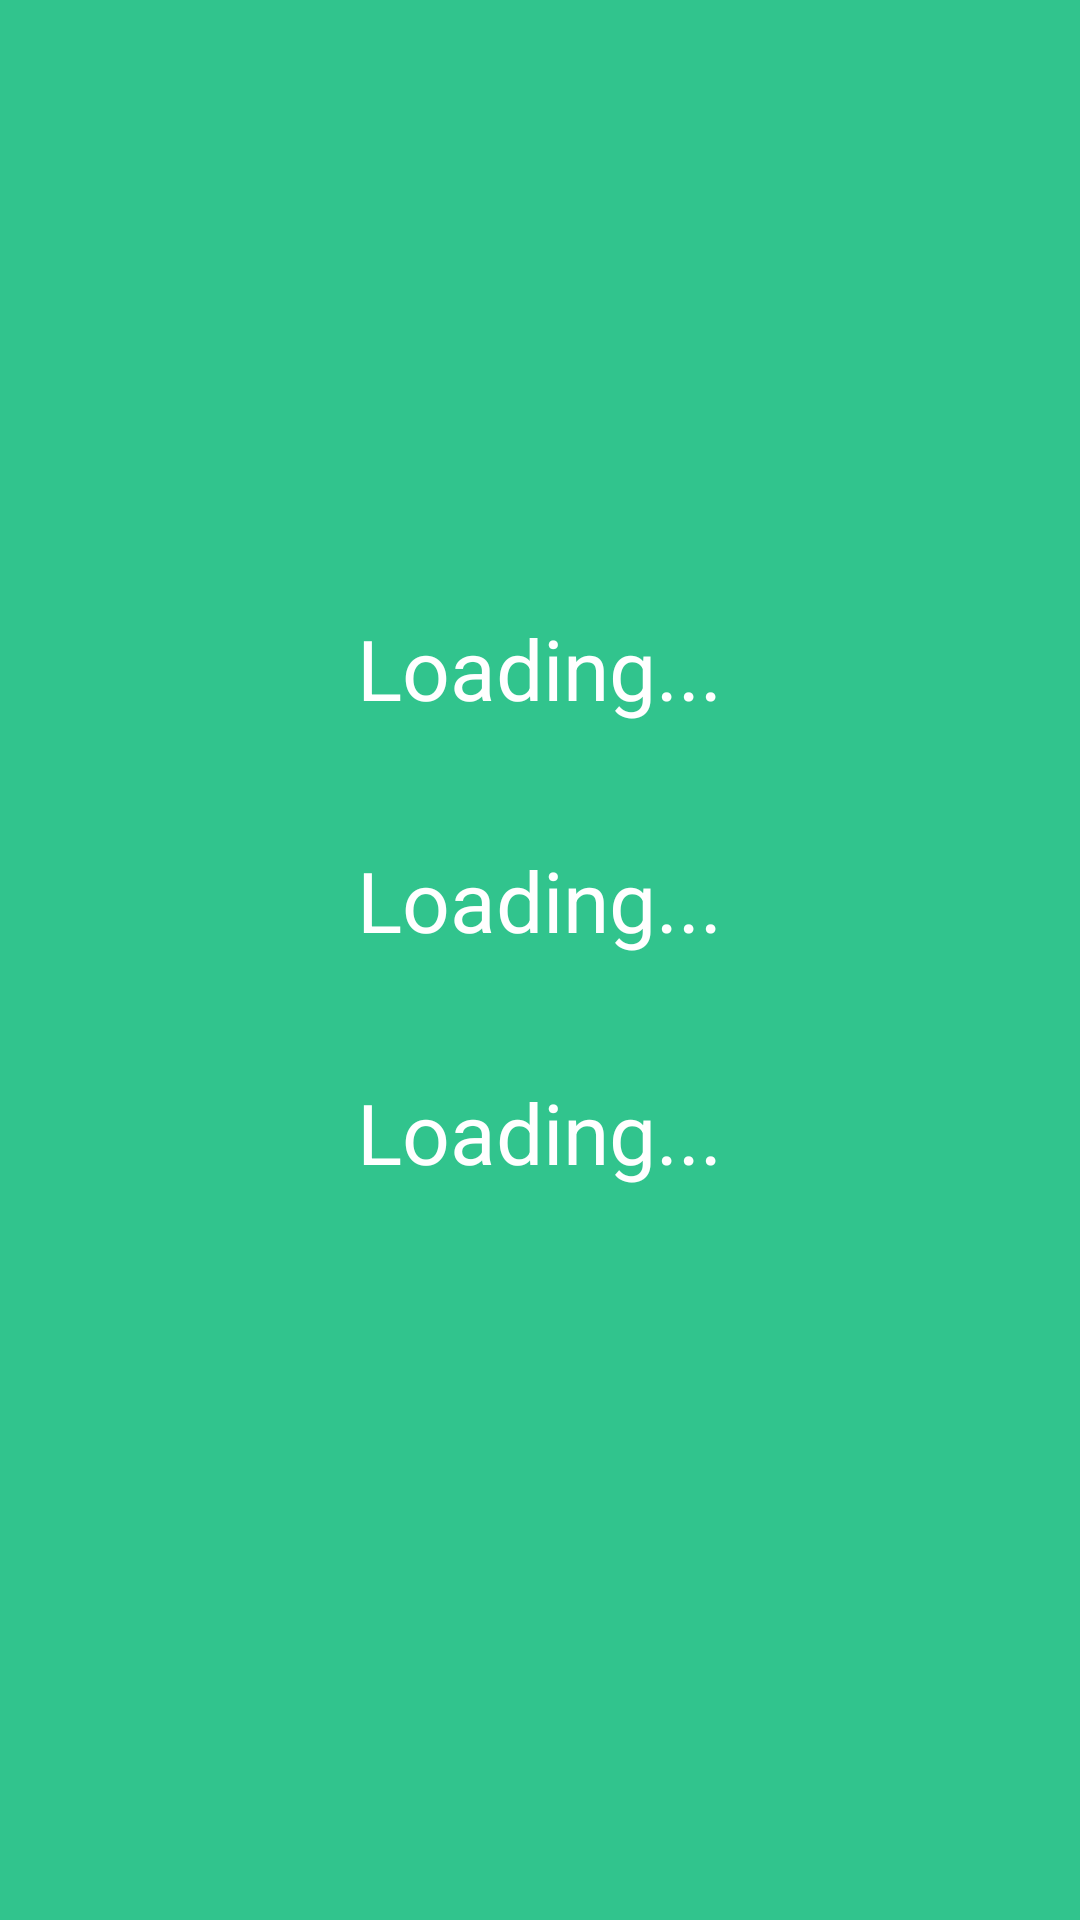

Produce the Android XML layout that renders to this screen, including the resource entries it uses.
<!-- AndroidManifest.xml: application theme Theme.BookExchange -->
<!-- res/layout/activity_information_of_contact.xml -->
<?xml version="1.0" encoding="utf-8"?>
<LinearLayout xmlns:android="http://schemas.android.com/apk/res/android"
    android:layout_width="match_parent"
    android:layout_height="match_parent"
    android:background="@color/second_color"
    android:orientation="vertical"
    android:padding="32dp">

    <LinearLayout
        android:layout_width="match_parent"
        android:orientation="vertical"
        android:layout_gravity="center"
        android:gravity="center"
        android:layout_height="match_parent">
    <TextView
        android:layout_margin="20dp"
        android:id="@+id/textViewPhone"
        android:layout_gravity="center"
        android:layout_width="wrap_content"
        android:textColor="@color/white"
        android:layout_height="wrap_content"
        android:text="Loading..."
        android:textSize="28sp"
        android:layout_centerInParent="true"
        />

    <TextView
        android:id="@+id/textViewName"
        android:layout_margin="20dp"
        android:textColor="@color/white"
        android:layout_width="wrap_content"
        android:layout_height="wrap_content"
        android:layout_gravity="center"
        android:text="Loading..."
        android:textSize="28sp"
        android:layout_centerInParent="true"
        />

    <TextView
        android:id="@+id/textViewAddress"
        android:layout_width="wrap_content"
        android:layout_height="wrap_content"
        android:layout_centerInParent="true"
        android:gravity="center"
        android:layout_margin="20dp"
        android:textColor="@color/white"
        android:text="Loading..."
        android:layout_gravity="center"
        android:textSize="28sp" />

    <RelativeLayout
        android:layout_width="wrap_content"
        android:layout_height="wrap_content">
    <ImageButton
        android:id="@+id/favourite_image"
        android:layout_width="40dp"
        android:layout_height="40dp"
        android:layout_gravity="center"
        android:visibility="visible"
        android:background="@drawable/baseline_star_outline_24"
        ></ImageButton>
        <ImageButton
            android:id="@+id/favourite_image2"
            android:layout_width="40dp"
            android:layout_height="40dp"
            android:layout_gravity="center"
            android:visibility="gone"
            android:background="@drawable/baseline_star_24"
            ></ImageButton>
    </RelativeLayout>

    </LinearLayout>
</LinearLayout>
<!-- resources referenced by this layout -->
<resources>
  <color name="second_color">#31C48D</color>
  <color name="white">#FFFFFFFF</color>
  <style name="Theme.BookExchange" parent="Theme.MaterialComponents.DayNight.NoActionBar">
          <item name="colorPrimary">@color/black</item>
          <item name="colorPrimaryVariant">@color/purple_700</item>
          <item name="colorOnPrimary">@color/white</item>
          <item name="colorSecondary">@color/teal_200</item>
          <item name="colorSecondaryVariant">@color/teal_700</item>
          <item name="colorOnSecondary">@color/black</item>
          <item name="android:statusBarColor">@color/black</item>
      </style>
  <color name="black">#FF000000</color>
  <color name="purple_700">#FF3700B3</color>
  <color name="teal_200">#FF03DAC5</color>
  <color name="teal_700">#FF018786</color>
</resources>
